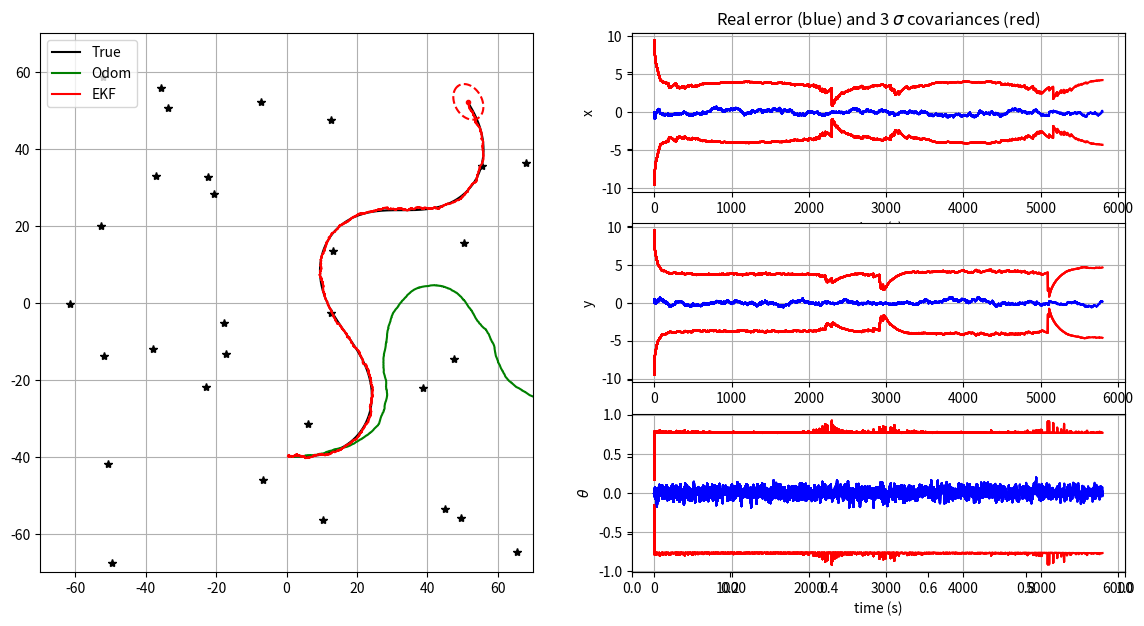

Here is the Python script that generated this plot:
"""
TP Kalman filter for mobile robots localization

[redacted]
"""

from math import sin, cos, atan2, pi, sqrt
import matplotlib.pyplot as plt
import numpy as np
seed = 123456
np.random.seed(seed)

import os
try:
    os.makedirs("outputs")
except:
    pass

# ---- Simulator class (world, control and sensors) ----

class Simulation:
    def __init__(self, Tf, dt_pred, xTrue, QTrue, xOdom, Map, RTrue, dt_meas):
        self.Tf = Tf
        self.dt_pred = dt_pred
        self.nSteps = int(np.round(Tf/dt_pred))
        self.QTrue = QTrue
        self.xTrue = xTrue
        self.xOdom = xOdom
        self.Map = Map
        self.RTrue = RTrue
        self.dt_meas = dt_meas
        
    # return true control at step k
    def get_robot_control(self, k):
        # generate  sin trajectory
        u = np.array([[0, 0.025,  0.1*np.pi / 180 * sin(3*np.pi * k / self.nSteps)]]).T
        return u
    
    
    # simulate new true robot position
    def simulate_world(self, k):
        dt_pred = self.dt_pred
        u = self.get_robot_control(k)
        self.xTrue = tcomp(self.xTrue, u, dt_pred)
        self.xTrue[2, 0] = angle_wrap(self.xTrue[2, 0])
    
    
    # computes and returns noisy odometry
    def get_odometry(self, k):
        # Ensuring random repetability for given k
        np.random.seed(seed*2 + k)
        
        # Model
        dt_pred = self.dt_pred
        u = self.get_robot_control(k)
        xnow = tcomp(self.xOdom, u, dt_pred)
        uNoise = np.sqrt(self.QTrue) @ np.random.randn(3)
        uNoise = np.array([uNoise]).T
        xnow = tcomp(xnow, uNoise, dt_pred)
        self.xOdom = xnow
        u = u + dt_pred*uNoise
        return xnow, u


    # generate a noisy observation of a random feature
    def get_observation(self, k):
        # Ensuring random repetability for given k
        np.random.seed(seed*3 + k)

        # Model
        if k*self.dt_pred % self.dt_meas == 0:
            notValidCondition = False # False: measurement valid / True: measurement not valid
            if notValidCondition:
                z = None
                iFeature = None
            else:
                iFeature = np.random.randint(0, self.Map.shape[1] - 1)
                zNoise = np.sqrt(self.RTrue) @ np.random.randn(2)
                zNoise = np.array([zNoise]).T
                z = observation_model(self.xTrue, iFeature, self.Map) + zNoise
                z[1, 0] = angle_wrap(z[1, 0])
        else:
            z = None
            iFeature = None
        return [z, iFeature]


# ---- Kalman Filter: model functions ----

# evolution model (f)
def motion_model(x, u, dt_pred):
    # x: estimated state (x, y, heading)
    # u: control input or odometry measurement in body frame (Vx, Vy, angular rate)

    # Compute the dynamic model
    xPred = tcomp(x, u, dt_pred)

    # Fit angle
    xPred[2, 0] = angle_wrap(xPred[2, 0])
    
    return xPred


# observation model (h)
def observation_model(xVeh, iFeature, Map):
    # xVeh: vecule state
    # iFeature: observed amer index
    # Map: map of all amers
    
    # Landmark selected with index iFeature
    landmark_selected = Map[:, iFeature]
    
    # Calculate z
    z11 = np.sqrt((landmark_selected[0] - xVeh[0])**2 + (landmark_selected[1] - xVeh[1])**2)
    z12 = np.arctan2((landmark_selected[1] - xVeh[1]), (landmark_selected[0] - xVeh[0])) - xVeh[2]
    
    z = np.array([z11, z12])
    
    return z


# ---- Kalman Filter: Jacobian functions to be completed ----

# h(x) Jacobian wrt x
def get_obs_jac(xPred, iFeature, Map):
    # xPred: predicted state
    # iFeature: observed amer index
    # Map: map of all amers
    
    # Landmark selected with index iFeature
    landmark_selected = Map[:, iFeature]
    
    # Calculate Jacobian (jH)
    dist_state_landmark = (landmark_selected[0] - xPred[0])**2 + (landmark_selected[1] - xPred[1])**2
    
    jH11 = - (landmark_selected[0] - xPred[0]) / np.sqrt(dist_state_landmark)
    jH12 = - (landmark_selected[1] - xPred[1]) / np.sqrt(dist_state_landmark)
    jH21 = (landmark_selected[1] - xPred[1]) / dist_state_landmark
    jH22 = -(landmark_selected[0] - xPred[0]) / dist_state_landmark
    
    jH = np.array([[jH11[0], jH12[0], 0], [jH21[0], jH22[0], -1]])

    return jH


# f(x,u) Jacobian wrt x
def F(x, u, dt_pred):
    # x: estimated state (x, y, heading)
    # u: control input (Vx, Vy, angular rate)
    # dt_pred: time step
    
    Jac13 = dt_pred * (-u[0]*np.sin(x[2]) - u[1]*np.cos(x[2]))
    Jac23 = dt_pred * (u[0]*np.cos(x[2]) - u[1]*np.sin(x[2]))
    
    Jac = np.array([[1, 0, Jac13[0]], [0, 1, Jac23[0]], [0, 0, 1]])

    return Jac


# f(x,u) Jacobian wrt w (noise on the control input u)
def G(x, u, dt_pred):
    # x: estimated state (x, y, heading) in ground frame
    # u: control input (Vx, Vy, angular rate) in robot frame
    # dt_pred: time step for prediction
    
    Jac11 = dt_pred * np.cos(x[2])
    Jac12 = dt_pred * np.sin(x[2])
    
    Jac21 = dt_pred * (-np.sin(x[2]))
    Jac22 = dt_pred * np.cos(x[2])
    
    Jac = np.array([[Jac11[0], Jac12[0], 0], [Jac21[0], Jac22[0], 0], [0, 0, dt_pred]])

    return Jac


# ---- Utils functions ----
# Display error ellipses
def plot_covariance_ellipse(xEst, PEst, axes, lineType):
    """
    Plot one covariance ellipse from covariance matrix
    """

    Pxy = PEst[0:2, 0:2]
    eigval, eigvec = np.linalg.eig(Pxy)

    if eigval[0] >= eigval[1]:
        bigind = 0
        smallind = 1
    else:
        bigind = 1
        smallind = 0

    if eigval[smallind] < 0:
        print('Pb with Pxy :\n', Pxy)
        exit()

    t = np.arange(0, 2 * pi + 0.1, 0.1)
    a = sqrt(eigval[bigind])
    b = sqrt(eigval[smallind])
    x = [3 * a * cos(it) for it in t]
    y = [3 * b * sin(it) for it in t]
    angle = atan2(eigvec[bigind, 1], eigvec[bigind, 0])
    rot = np.array([[cos(angle), sin(angle)],
                    [-sin(angle), cos(angle)]])
    fx = rot @ (np.array([x, y]))
    px = np.array(fx[0, :] + xEst[0, 0]).flatten()
    py = np.array(fx[1, :] + xEst[1, 0]).flatten()
    axes.plot(px, py, lineType)


# fit angle between -pi and pi
def angle_wrap(a):
    if (a > np.pi):
        a = a - 2 * pi
    elif (a < -np.pi):
        a = a + 2 * pi
    return a


# composes two transformations
def tcomp(tab, tbc, dt):
    assert tab.ndim == 2 # eg: robot state [x, y, heading]
    assert tbc.ndim == 2 # eg: robot control [Vx, Vy, angle rate]
    #dt : time-step (s)

    angle = tab[2, 0] + dt * tbc[2, 0] # angular integration by Euler

    angle = angle_wrap(angle)
    s = sin(tab[2, 0])
    c = cos(tab[2, 0])
    position = tab[0:2] + dt * np.array([[c, -s], [s, c]]) @ tbc[0:2] # position integration by Euler
    out = np.vstack((position, angle))

    return out


# =============================================================================
# Main Program
# =============================================================================

# Init displays
show_animation = True
save = False

f, (ax1, ax2) = plt.subplots(1, 2, sharey=True, figsize=(14, 7))
ax3 = plt.subplot(3, 2, 2)
ax4 = plt.subplot(3, 2, 4)
ax5 = plt.subplot(3, 2, 6)

# ---- General variables ----

# Simulation time
Tf = 6000       # final time (s)
dt_pred = 1     # Time between two dynamical predictions (s)
dt_meas = 1     # Time between two measurement updates (s)

# Location of landmarks
nLandmarks = 30
Map = 140*(np.random.rand(2, nLandmarks) - 1/2)

# True covariance of errors used for simulating robot movements
QTrue = np.diag([0.01, 0.01, 1*pi/180]) ** 2
RTrue = np.diag([5.0, 6*pi/180]) ** 2

# Modeled errors used in the Kalman filter process
QEst = 100*np.eye(3, 3) @ QTrue
REst = 10*np.eye(2, 2) @ RTrue

# initial conditions
xTrue = np.array([[1, -40, -pi/2]]).T
xOdom = xTrue
xEst = xTrue
PEst = 10 * np.diag([1, 1, (1*pi/180)**2])

# Init history matrixes
hxEst = xEst
hxTrue = xTrue
hxOdom = xOdom
hxError = np.abs(xEst-xTrue)  # pose error
hxVar = np.sqrt(np.diag(PEst).reshape(3, 1))  # state std dev
htime = [0]

# Simulation environment
simulation = Simulation(Tf, dt_pred, xTrue, QTrue, xOdom, Map, RTrue, dt_meas)

# Temporal loop
for k in range(1, simulation.nSteps):

    # Simulate robot motion
    simulation.simulate_world(k)

    # Get odometry measurements
    xOdom, u_tilde = simulation.get_odometry(k)
    
    # Calculate f(x,u) Jacobian wrt x
    jacF = F(xEst, u_tilde, dt_pred)
    
    # Calculate f(x,u) Jacobian wrt w
    jacG = G(xEst, u_tilde, dt_pred)

    # Kalman prediction
    xPred = motion_model(xEst, u_tilde, dt_pred)
    PPred = jacF @ PEst @ jacF.T + jacG @ QEst @ jacG.T

    # Get random landmark observation
    [z, iFeature] = simulation.get_observation(k)

    if z is not None:
        # Predict observation
        zPred = observation_model(xPred, iFeature, Map)

        # get observation Jacobian
        H = get_obs_jac(xPred, iFeature, Map)

        # compute Kalman gain - with dir and distance
        Innov = z - zPred         # observation error (innovation)
        Innov[1, 0] = angle_wrap(Innov[1, 0])
        S = REst + H @ PPred @ H.T
        K = PEst @ H.T @ np.linalg.inv(S)
        

        # Compute Kalman gain to use only distance
#        Innov = #...................       # observation error (innovation)
#        H = #...................
#        S = #...................
#        K = #...................

        # Compute Kalman gain to use only direction
#        Innov = #...................       # observation error (innovation)
#        Innov[1, 0] = angle_wrap(Innov[1, 0])
#        H = #...................           # observation error (innovation)
#        S = #...................
#        K = #...................

        # perform kalman update
        xEst =  xPred + K @ Innov
        xEst[2, 0] = angle_wrap(xEst[2, 0])
        
        PEst = (np.eye(3) - K @ H) @ PPred
        
        PEst = 0.5 * (PEst + PEst.T)  # ensure symetry

    else:
        # there was no observation available
        xEst = xPred
        PEst = PPred

    # store data history
    hxTrue = np.hstack((hxTrue, simulation.xTrue))
    hxOdom = np.hstack((hxOdom, simulation.xOdom))
    hxEst = np.hstack((hxEst, xEst))
    err = xEst - simulation.xTrue
    err[2, 0] = angle_wrap(err[2, 0])
    hxError = np.hstack((hxError, err))
    hxVar = np.hstack((hxVar, np.sqrt(np.diag(PEst).reshape(3, 1))))
    htime.append(k*simulation.dt_pred)

    # plot every 15 updates
    if show_animation and k*simulation.dt_pred % 200 == 0:
        # for stopping simulation with the esc key.
        plt.gcf().canvas.mpl_connect('key_release_event',
                    lambda event: [exit(0) if event.key == 'escape' else None])

        ax1.cla()
        
        times = np.stack(htime)

        # Plot true landmark and trajectory
        ax1.plot(Map[0, :], Map[1, :], "*k")
        ax1.plot(hxTrue[0, :], hxTrue[1, :], "-k", label="True")

        # Plot odometry trajectory
        ax1.plot(hxOdom[0, :], hxOdom[1, :], "-g", label="Odom")

        # Plot estimated trajectory an pose covariance
        ax1.plot(hxEst[0, :], hxEst[1, :], "-r", label="EKF")
        ax1.plot(xEst[0], xEst[1], ".r")
        plot_covariance_ellipse(xEst,
                                PEst, ax1, "--r")

        ax1.axis([-70, 70, -70, 70])
        ax1.grid(True)
        ax1.legend()

        # plot errors curves
        ax3.plot(times, hxError[0, :], 'b')
        ax3.plot(times, 3.0 * hxVar[0, :], 'r')
        ax3.plot(times, -3.0 * hxVar[0, :], 'r')
        ax3.grid(True)
        ax3.set_ylabel('x')
        ax3.set_xlabel('time (s)')
        ax3.set_title('Real error (blue) and 3 $\sigma$ covariances (red)')

        ax4.plot(times, hxError[1, :], 'b')
        ax4.plot(times, 3.0 * hxVar[1, :], 'r')
        ax4.plot(times, -3.0 * hxVar[1, :], 'r')
        ax4.grid(True)
        ax4.set_ylabel('y')
        ax5.set_xlabel('time (s)')

        ax5.plot(times, hxError[2, :], 'b')
        ax5.plot(times, 3.0 * hxVar[2, :], 'r')
        ax5.plot(times, -3.0 * hxVar[2, :], 'r')
        ax5.grid(True)
        ax5.set_ylabel(r"$\theta$")
        ax5.set_xlabel('time (s)')
        
        if save: plt.savefig(r'outputs/EKF_' + str(k) + '.png')
#        plt.pause(0.001)

plt.savefig('EKFLocalization.png')
print("Press Q in figure to finish...")
plt.show()
